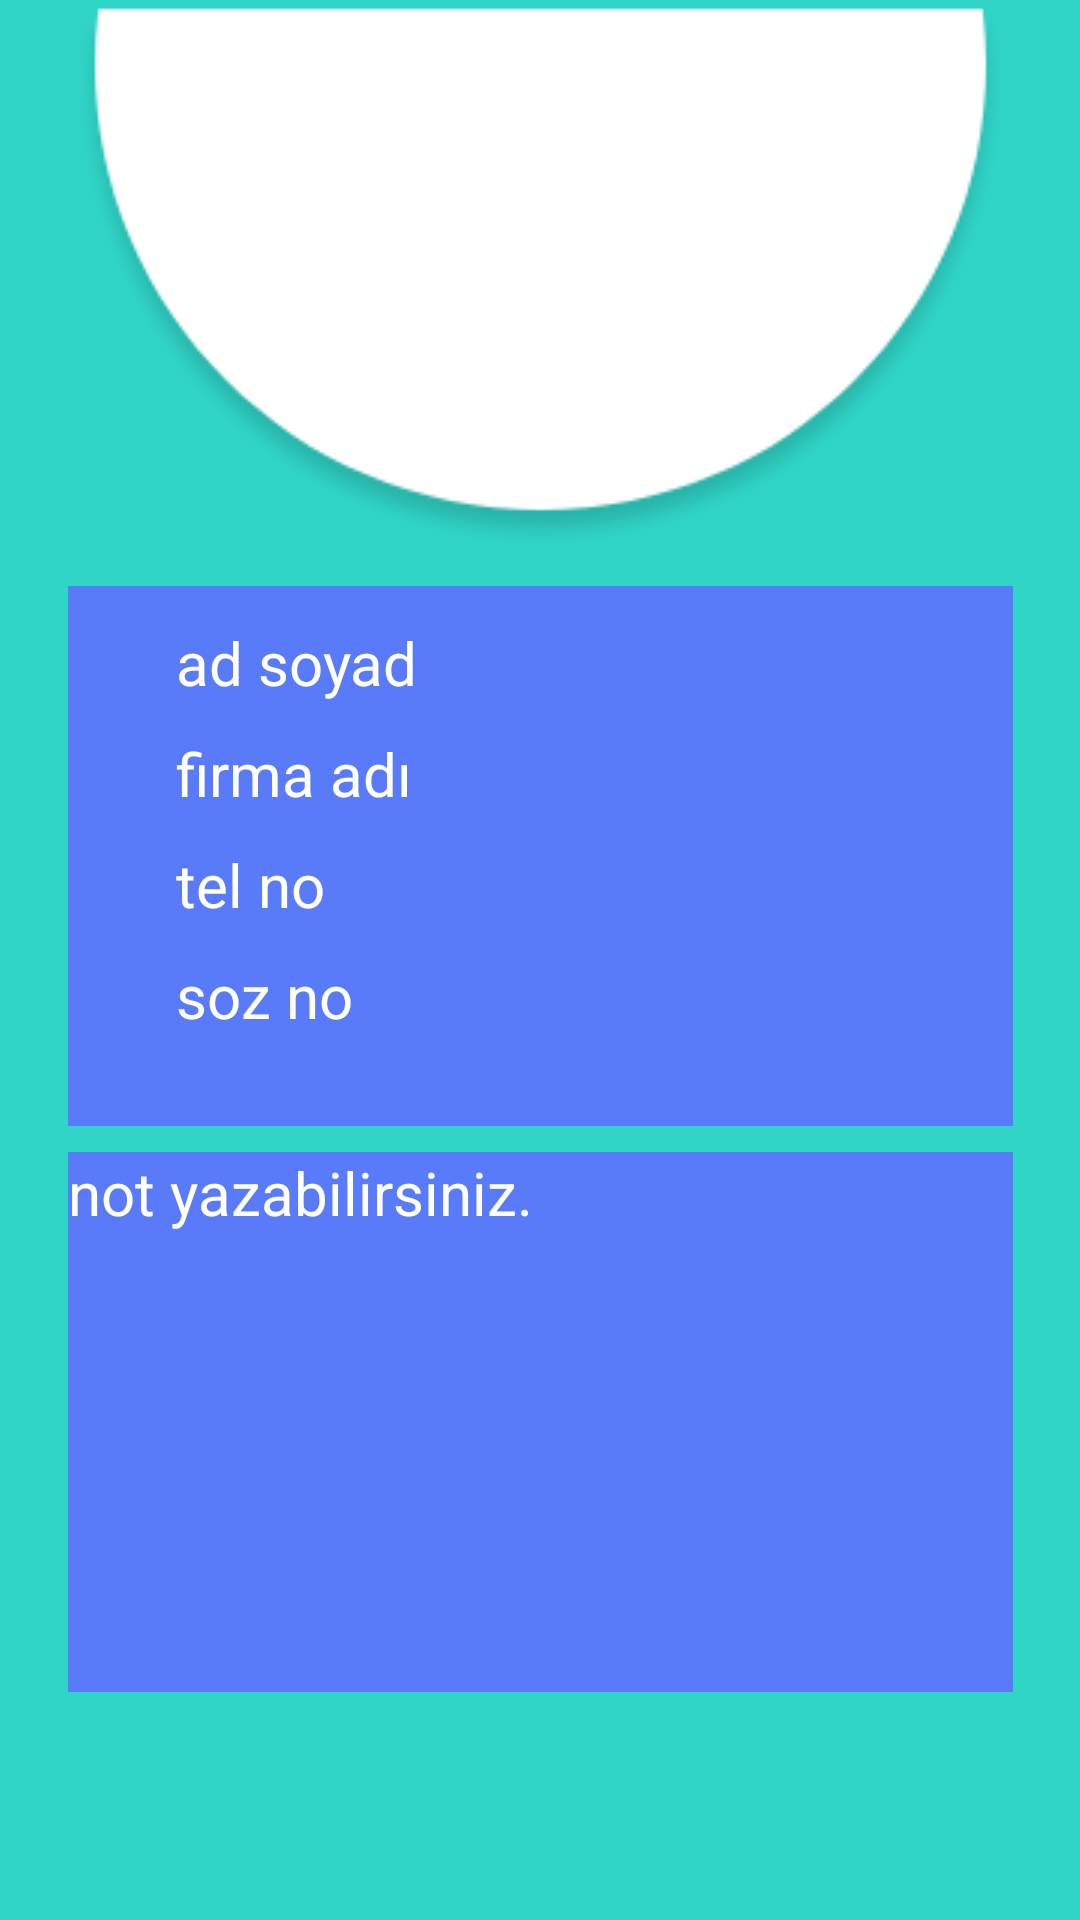

The Android layout XML behind this screen, and the referenced resources:
<!-- AndroidManifest.xml: application theme Theme.Myportfoy -->
<!-- res/layout/activity_kayit_detay.xml -->
<?xml version="1.0" encoding="utf-8"?>
<androidx.constraintlayout.widget.ConstraintLayout xmlns:android="http://schemas.android.com/apk/res/android"
    xmlns:app="http://schemas.android.com/apk/res-auto"
    xmlns:tools="http://schemas.android.com/tools"
    android:id="@+id/layout"
    android:layout_width="match_parent"
    android:layout_height="match_parent"
    android:background="@color/colorPrimary">

    <ImageView
        android:id="@+id/imageView5"
        android:layout_width="wrap_content"
        android:layout_height="wrap_content"
        app:layout_constraintBottom_toBottomOf="parent"
        app:layout_constraintEnd_toEndOf="parent"
        app:layout_constraintStart_toStartOf="parent"
        app:layout_constraintTop_toTopOf="parent"
        app:layout_constraintVertical_bias="0.0"
        app:srcCompat="@drawable/homepage" />

    <ImageView
        android:id="@+id/imageView6"
        android:layout_width="wrap_content"
        android:layout_height="wrap_content"
        app:layout_constraintBottom_toBottomOf="@+id/imageView5"
        app:layout_constraintEnd_toEndOf="@+id/imageView5"
        app:layout_constraintHorizontal_bias="0.593"
        app:layout_constraintStart_toStartOf="@+id/imageView5"
        app:layout_constraintTop_toTopOf="@+id/imageView5"
        app:layout_constraintVertical_bias="0.321"
        app:srcCompat="@drawable/myportfoy_logo" />

    <View
        android:id="@+id/view6"
        android:layout_width="315dp"
        android:layout_height="180dp"
        android:background="#597BF9"
        app:layout_constraintBottom_toTopOf="@+id/view7"
        app:layout_constraintEnd_toEndOf="parent"
        app:layout_constraintStart_toStartOf="parent"
        app:layout_constraintTop_toBottomOf="@+id/imageView5"
        app:layout_constraintVertical_bias="0.54" />

    <View
        android:id="@+id/view7"
        android:layout_width="315dp"
        android:layout_height="180dp"
        android:layout_marginBottom="76dp"
        android:background="#597BF9"
        app:layout_constraintBottom_toBottomOf="parent"
        app:layout_constraintEnd_toEndOf="parent"
        app:layout_constraintStart_toStartOf="parent" />

    <TextView
        android:id="@+id/adisoyad"
        android:layout_width="wrap_content"
        android:layout_height="wrap_content"
        android:layout_marginTop="12dp"
        android:text="ad soyad"
        android:textColor="@color/colorAccent"
        android:textSize="20sp"
        app:layout_constraintEnd_toEndOf="@+id/view6"
        app:layout_constraintHorizontal_bias="0.153"
        app:layout_constraintStart_toStartOf="@+id/view6"
        app:layout_constraintTop_toTopOf="@+id/view6" />

    <TextView
        android:id="@+id/firmaadi"
        android:layout_width="wrap_content"
        android:layout_height="wrap_content"
        android:layout_marginTop="10dp"
        android:text="firma adı"
        android:textColor="@color/colorAccent"
        android:textSize="20sp"
        app:layout_constraintEnd_toEndOf="@+id/adisoyad"
        app:layout_constraintHorizontal_bias="0.0"
        app:layout_constraintStart_toStartOf="@+id/adisoyad"
        app:layout_constraintTop_toBottomOf="@+id/adisoyad" />

    <TextView
        android:id="@+id/metinkutusu"
        android:layout_width="wrap_content"
        android:layout_height="wrap_content"
        android:text="not yazabilirsiniz."
        android:textColor="@color/colorAccent"
        android:textSize="20sp"
        app:layout_constraintBottom_toBottomOf="@+id/view7"
        app:layout_constraintEnd_toEndOf="@+id/view7"
        app:layout_constraintHorizontal_bias="0.0"
        app:layout_constraintStart_toStartOf="@+id/view7"
        app:layout_constraintTop_toTopOf="@+id/view7"
        app:layout_constraintVertical_bias="0.0" />

    <TextView
        android:id="@+id/telno"
        android:layout_width="wrap_content"
        android:layout_height="wrap_content"
        android:layout_marginTop="10dp"
        android:text="tel no"
        android:textColor="@color/colorAccent"
        android:textSize="20sp"
        app:layout_constraintEnd_toEndOf="@+id/firmaadi"
        app:layout_constraintHorizontal_bias="0.0"
        app:layout_constraintStart_toStartOf="@+id/firmaadi"
        app:layout_constraintTop_toBottomOf="@+id/firmaadi" />

    <TextView
        android:id="@+id/sozno"
        android:layout_width="wrap_content"
        android:layout_height="wrap_content"
        android:layout_marginTop="10dp"
        android:text="soz no"
        android:textColor="@color/colorAccent"
        android:textSize="20sp"
        app:layout_constraintBottom_toBottomOf="@+id/view6"
        app:layout_constraintEnd_toEndOf="@+id/telno"
        app:layout_constraintHorizontal_bias="0.0"
        app:layout_constraintStart_toStartOf="@+id/telno"
        app:layout_constraintTop_toBottomOf="@+id/telno"
        app:layout_constraintVertical_bias="0.0" />


</androidx.constraintlayout.widget.ConstraintLayout>
<!-- resources referenced by this layout -->
<resources>
  <color name="colorAccent">#ffffff</color>
  <color name="colorPrimary">#30D5C8</color>
  <!-- drawable homepage: png bitmap (drawable, 9471 bytes) -->
  <style name="Theme.Myportfoy" parent="Theme.AppCompat.Light.NoActionBar">&gt;
          
          <item name="colorPrimary">@color/colorPrimary</item>
          <item name="colorPrimaryVariant">@color/colorPrimaryDark</item>
          <item name="colorOnPrimary">@color/colorAccent</item>
          
          <item name="colorSecondary">@color/colorPrimary</item>
          <item name="colorSecondaryVariant">@color/colorPrimaryDark</item>
          <item name="colorOnSecondary">@color/colorView</item>
          
          <item name="android:statusBarColor" tools:targetApi="l">?attr/colorPrimaryVariant</item>
          
      </style>
  <color name="colorPrimaryDark">#30D5C8</color>
  <color name="colorView"> #000000 </color>
</resources>
